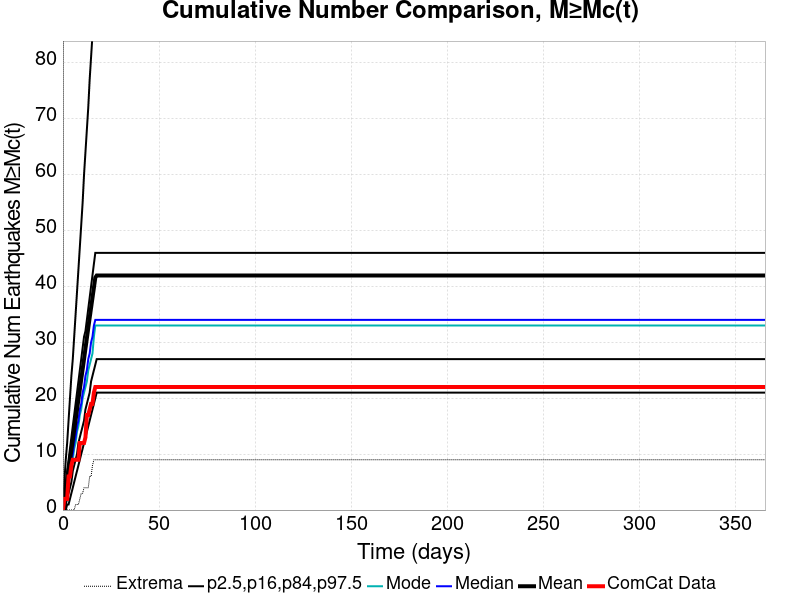

The file beside this chart, header and first rows:
Time (days), ComCat Data, Simulation Mean, Simulation Median, Simulation Mode, Simulation Minimum, Simulation Maximum, 2.5 %-ile, 16 %-ile, 84 %-ile, 97.5 %-ile
0.0, 0.0, 0.0, 0.0, 0.0, 0.0, 0.0, 0.0, 0.0, 0.0, 0.0
0.732, 2.0, 1.619, 1.0, 1.0, 0.0, 935.0, 0.0, 0.0, 3.0, 5.0
1.464, 2.0, 3.39, 3.0, 2.0, 0.0, 1713, 0.0, 1.0, 5.0, 9.0
2.196, 2.0, 5.243, 4.0, 4.0, 0.0, 2525, 1.0, 2.0, 7.0, 12.0
2.928, 6.0, 7.096, 6.0, 5.0, 0.0, 3082, 1.0, 3.0, 9.0, 16.0
3.66, 6.0, 8.897, 7.0, 6.0, 0.0, 3393, 2.0, 4.0, 11.0, 20.0
4.392, 8.0, 10.68, 9.0, 8.0, 0.0, 3571, 3.0, 5.0, 13.0, 24.0
5.124, 9.0, 12.48, 10.0, 9.0, 0.0, 3726, 4.0, 7.0, 15.0, 27.0
5.856, 9.0, 14.27, 12.0, 11.0, 0.0, 3844, 5.0, 8.0, 17.0, 31.0
6.588, 9.0, 16.07, 13.0, 12.0, 1.0, 3937, 6.0, 9.0, 19.0, 35.0
7.32, 9.0, 17.93, 15.0, 14.0, 1.0, 4059, 7.0, 10.0, 21.0, 39.0
8.052, 9.0, 19.76, 16.0, 15.0, 1.0, 4160, 8.0, 12.0, 23.0, 43.0
8.784, 12.0, 21.54, 18.0, 17.0, 2.0, 4257, 9.0, 13.0, 25.0, 47.0
9.516, 12.0, 23.38, 19.0, 18.0, 3.0, 4321, 10.0, 14.0, 27.0, 51.0
10.25, 12.0, 25.18, 21.0, 20.0, 3.0, 4374, 11.0, 15.0, 29.0, 55.0
10.98, 12.0, 26.99, 22.0, 21.0, 4.0, 4419, 12.0, 16.0, 31.0, 60.0
11.71, 13.0, 28.87, 24.0, 22.0, 4.0, 4486, 13.0, 18.0, 32.0, 64.0
12.44, 17.0, 30.71, 25.0, 23.0, 4.0, 4531, 14.0, 19.0, 34.0, 68.0
13.18, 17.0, 32.55, 27.0, 25.0, 4.0, 4591, 15.0, 20.0, 36.0, 72.0
13.91, 18.0, 34.39, 28.0, 26.0, 6.0, 4634, 16.0, 21.0, 38.0, 77.0
14.64, 19.0, 36.18, 30.0, 27.0, 6.0, 4668, 17.0, 23.0, 40.0, 81.0
15.37, 19.0, 37.96, 31.0, 28.0, 8.0, 4692, 18.0, 24.0, 42.0, 85.0
16.1, 21.0, 39.74, 33.0, 31.0, 9.0, 4719, 19.0, 25.0, 44.0, 90.0
16.84, 22.0, 41.56, 34.0, 33.0, 9.0, 4745, 20.0, 26.0, 46.0, 94.0
17.57, 22.0, 41.93, 34.0, 33.0, 9.0, 4751, 21.0, 27.0, 46.0, 94.0
18.3, 22.0, 41.93, 34.0, 33.0, 9.0, 4751, 21.0, 27.0, 46.0, 94.0
19.03, 22.0, 41.93, 34.0, 33.0, 9.0, 4751, 21.0, 27.0, 46.0, 94.0
19.76, 22.0, 41.93, 34.0, 33.0, 9.0, 4751, 21.0, 27.0, 46.0, 94.0
20.49, 22.0, 41.93, 34.0, 33.0, 9.0, 4751, 21.0, 27.0, 46.0, 94.0
21.23, 22.0, 41.93, 34.0, 33.0, 9.0, 4751, 21.0, 27.0, 46.0, 94.0
21.96, 22.0, 41.93, 34.0, 33.0, 9.0, 4751, 21.0, 27.0, 46.0, 94.0
22.69, 22.0, 41.93, 34.0, 33.0, 9.0, 4751, 21.0, 27.0, 46.0, 94.0
23.42, 22.0, 41.93, 34.0, 33.0, 9.0, 4751, 21.0, 27.0, 46.0, 94.0
24.15, 22.0, 41.93, 34.0, 33.0, 9.0, 4751, 21.0, 27.0, 46.0, 94.0
24.89, 22.0, 41.93, 34.0, 33.0, 9.0, 4751, 21.0, 27.0, 46.0, 94.0
25.62, 22.0, 41.93, 34.0, 33.0, 9.0, 4751, 21.0, 27.0, 46.0, 94.0
26.35, 22.0, 41.93, 34.0, 33.0, 9.0, 4751, 21.0, 27.0, 46.0, 94.0
27.08, 22.0, 41.93, 34.0, 33.0, 9.0, 4751, 21.0, 27.0, 46.0, 94.0
27.81, 22.0, 41.93, 34.0, 33.0, 9.0, 4751, 21.0, 27.0, 46.0, 94.0
28.55, 22.0, 41.93, 34.0, 33.0, 9.0, 4751, 21.0, 27.0, 46.0, 94.0
29.28, 22.0, 41.93, 34.0, 33.0, 9.0, 4751, 21.0, 27.0, 46.0, 94.0
30.01, 22.0, 41.93, 34.0, 33.0, 9.0, 4751, 21.0, 27.0, 46.0, 94.0
30.74, 22.0, 41.93, 34.0, 33.0, 9.0, 4751, 21.0, 27.0, 46.0, 94.0
31.47, 22.0, 41.93, 34.0, 33.0, 9.0, 4751, 21.0, 27.0, 46.0, 94.0
32.21, 22.0, 41.93, 34.0, 33.0, 9.0, 4751, 21.0, 27.0, 46.0, 94.0
32.94, 22.0, 41.93, 34.0, 33.0, 9.0, 4751, 21.0, 27.0, 46.0, 94.0
33.67, 22.0, 41.93, 34.0, 33.0, 9.0, 4751, 21.0, 27.0, 46.0, 94.0
34.4, 22.0, 41.93, 34.0, 33.0, 9.0, 4751, 21.0, 27.0, 46.0, 94.0
35.13, 22.0, 41.93, 34.0, 33.0, 9.0, 4751, 21.0, 27.0, 46.0, 94.0
35.87, 22.0, 41.93, 34.0, 33.0, 9.0, 4751, 21.0, 27.0, 46.0, 94.0
36.6, 22.0, 41.93, 34.0, 33.0, 9.0, 4751, 21.0, 27.0, 46.0, 94.0
37.33, 22.0, 41.93, 34.0, 33.0, 9.0, 4751, 21.0, 27.0, 46.0, 94.0
38.06, 22.0, 41.93, 34.0, 33.0, 9.0, 4751, 21.0, 27.0, 46.0, 94.0
38.79, 22.0, 41.93, 34.0, 33.0, 9.0, 4751, 21.0, 27.0, 46.0, 94.0
39.53, 22.0, 41.93, 34.0, 33.0, 9.0, 4751, 21.0, 27.0, 46.0, 94.0
40.26, 22.0, 41.93, 34.0, 33.0, 9.0, 4751, 21.0, 27.0, 46.0, 94.0
40.99, 22.0, 41.93, 34.0, 33.0, 9.0, 4751, 21.0, 27.0, 46.0, 94.0
41.72, 22.0, 41.93, 34.0, 33.0, 9.0, 4751, 21.0, 27.0, 46.0, 94.0
42.45, 22.0, 41.93, 34.0, 33.0, 9.0, 4751, 21.0, 27.0, 46.0, 94.0
43.19, 22.0, 41.93, 34.0, 33.0, 9.0, 4751, 21.0, 27.0, 46.0, 94.0
... 440 more rows
